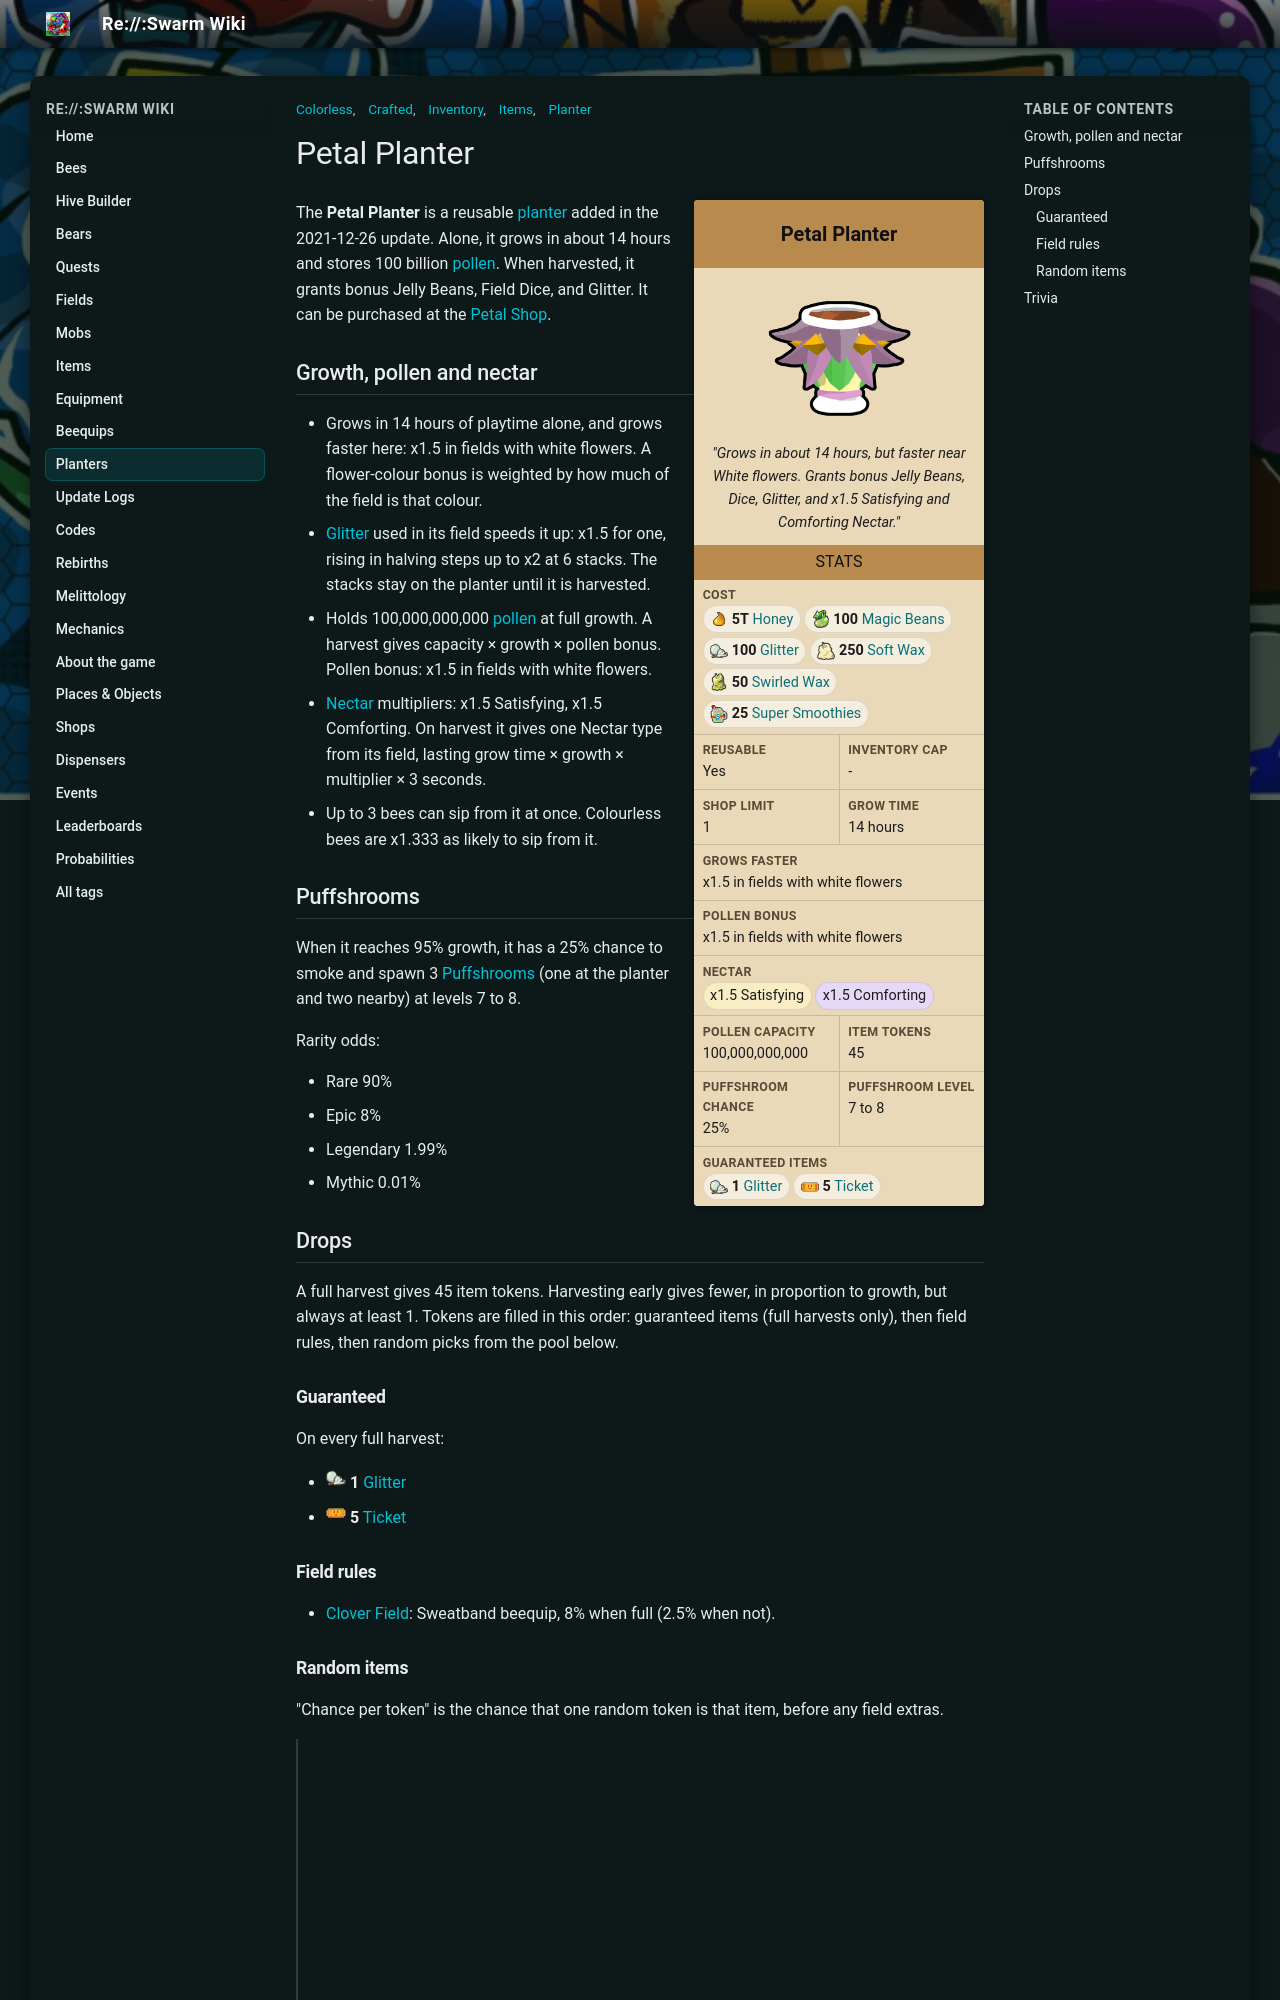

repository: JoaoFranciscoFE/reswarm-wiki · page: petal-planter.html · generator: mkdocs

---
title: "Petal Planter"
tags: ["Inventory", "Items", "Planter", "Colorless", "Crafted"]
---

# Petal Planter

<div class="planter-infobox">
<div class="planter-infobox-title">Petal Planter</div>
<div class="planter-infobox-image"><img alt="Petal Planter" src="img/Petal_Planter.png" width="150"></div>
<div class="planter-infobox-quote"><i>"Grows in about 14 hours, but faster near White flowers. Grants bonus Jelly Beans, Dice, Glitter, and x1.5 Satisfying and Comforting Nectar."</i></div>
<div class="planter-infobox-header">Stats</div>
<div class="planter-stats">
<div class="planter-stat planter-stat-wide"><b>Cost</b><span class="planter-chips"><span class="planter-chip"><img alt="" src="img/Honey.png" width="20" height="20"><b>5T</b> <a href="honey.html">Honey</a></span><span class="planter-chip"><img alt="" src="img/Magic_Bean.png" width="20" height="20"><b>100</b> <a href="magic-bean.html">Magic Beans</a></span><span class="planter-chip"><img alt="" src="img/Glitter.png" width="20" height="20"><b>100</b> <a href="glitter.html">Glitter</a></span><span class="planter-chip"><img alt="" src="img/Soft_Wax.png" width="20" height="20"><b>250</b> <a href="soft-wax.html">Soft Wax</a></span><span class="planter-chip"><img alt="" src="img/Swirled_Wax.png" width="20" height="20"><b>50</b> <a href="swirled-wax.html">Swirled Wax</a></span><span class="planter-chip"><img alt="" src="img/Super_Smoothie.png" width="20" height="20"><b>25</b> <a href="super-smoothie.html">Super Smoothies</a></span></span></div>
<div class="planter-stat"><b>Reusable</b><span>Yes</span></div>
<div class="planter-stat"><b>Inventory cap</b><span>-</span></div>
<div class="planter-stat"><b>Shop limit</b><span>1</span></div>
<div class="planter-stat"><b>Grow time</b><span>14 hours</span></div>
<div class="planter-stat planter-stat-wide"><b>Grows faster</b><span>x1.5 in fields with white flowers</span></div>
<div class="planter-stat planter-stat-wide"><b>Pollen bonus</b><span>x1.5 in fields with white flowers</span></div>
<div class="planter-stat planter-stat-wide"><b>Nectar</b><span class="planter-chips"><span class="planter-chip nectar-satisfying">x1.5 Satisfying</span><span class="planter-chip nectar-comforting">x1.5 Comforting</span></span></div>
<div class="planter-stat"><b>Pollen capacity</b><span>100,000,000,000</span></div>
<div class="planter-stat"><b>Item tokens</b><span>45</span></div>
<div class="planter-stat"><b>Puffshroom chance</b><span>25%</span></div>
<div class="planter-stat"><b>Puffshroom level</b><span>7 to 8</span></div>
<div class="planter-stat planter-stat-wide"><b>Guaranteed items</b><span class="planter-chips"><span class="planter-chip"><img alt="" src="img/Glitter.png" width="20" height="20"><b>1</b> <a href="glitter.html">Glitter</a></span><span class="planter-chip"><img alt="" src="img/Ticket.png" width="20" height="20"><b>5</b> <a href="ticket.html">Ticket</a></span></span></div>
</div>
</div>

The **Petal Planter** is a reusable [planter](planter.md) added in the 2021-12-26 update. Alone, it grows in about 14 hours and stores 100 billion [pollen](pollen.md). When harvested, it grants bonus Jelly Beans, Field Dice, and Glitter. It can be purchased at the [Petal Shop](petal-shop.md).

## Growth, pollen and nectar

* Grows in 14 hours of playtime alone, and grows faster here: x1.5 in fields with white flowers. A flower-colour bonus is weighted by how much of the field is that colour.
* [Glitter](glitter.md) used in its field speeds it up: x1.5 for one, rising in halving steps up to x2 at 6 stacks. The stacks stay on the planter until it is harvested.
* Holds 100,000,000,000 [pollen](pollen.md) at full growth. A harvest gives capacity × growth × pollen bonus. Pollen bonus: x1.5 in fields with white flowers.
* [Nectar](nectar.md) multipliers: x1.5 Satisfying, x1.5 Comforting. On harvest it gives one Nectar type from its field, lasting grow time × growth × multiplier × 3 seconds.
* Up to 3 bees can sip from it at once. Colourless bees are x1.333 as likely to sip from it.

## Puffshrooms

When it reaches 95% growth, it has a 25% chance to smoke and spawn 3 [Puffshrooms](puffshroom.md) (one at the planter and two nearby) at levels 7 to 8.

Rarity odds:

* Rare 90%
* Epic 8%
* Legendary 1.99%
* Mythic 0.01%

## Drops

A full harvest gives 45 item tokens. Harvesting early gives fewer, in proportion to growth, but always at least 1. Tokens are filled in this order: guaranteed items (full harvests only), then field rules, then random picks from the pool below.

### Guaranteed

On every full harvest:

* <img alt="" src="img/Glitter.png" width="20" height="20"> <b>1</b> <a href="glitter.html">Glitter</a>
* <img alt="" src="img/Ticket.png" width="20" height="20"> <b>5</b> <a href="ticket.html">Ticket</a>

### Field rules

* [Clover Field](clover-field.md): Sweatband beequip, 8% when full (2.5% when not).

### Random items

"Chance per token" is the chance that one random token is that item, before any field extras.

| Item | Amount (one picked at random) | Chance per token |
|---|---|---|
| <img alt="" src="img/Jelly_Beans.png" width="20" height="20"> <a href="jelly-beans.html">Jelly Beans</a> | 1 | 10.7% |
| <img alt="" src="img/Glitter.png" width="20" height="20"> <a href="glitter.html">Glitter</a> | 1 | 10.7% |
| <img alt="" src="img/Treat.png" width="20" height="20"> <a href="treat.html">Treat</a> | 25 / 50 / 100 | 7.5% |
| <img alt="" src="img/Sunflower_Seed.png" width="20" height="20"> <a href="sunflower-seed.html">Sunflower Seed</a> | 1 / 3 / 5 / 10 | 7.5% |
| <img alt="" src="img/Pineapple.png" width="20" height="20"> <a href="pineapple.html">Pineapple</a> | 1 / 3 / 5 / 10 | 7.5% |
| <img alt="" src="img/Blueberry.png" width="20" height="20"> <a href="blueberry.html">Blueberry</a> | 1 / 3 / 5 / 10 | 7.5% |
| <img alt="" src="img/Strawberry.png" width="20" height="20"> <a href="strawberry.html">Strawberry</a> | 1 / 3 / 5 / 10 | 7.5% |
| <img alt="" src="img/Sweatband.png" width="20" height="20"> <a href="sweatband.html">Sweatband</a> <small>(beequip)</small> | 1 | 7.5% |
| <img alt="" src="img/Field_Dice.png" width="20" height="20"> <a href="field-dice.html">Field Dice</a> | 1 | 3.2% |
| <img alt="" src="img/Smooth_Dice.png" width="20" height="20"> <a href="smooth-dice.html">Smooth Dice</a> | 1 | 3.2% |
| <img alt="" src="img/Oil.png" width="20" height="20"> <a href="oil.html">Oil</a> | 1 | 3.2% |
| <img alt="" src="img/Honeysuckle.png" width="20" height="20"> <a href="honeysuckle.html">Honeysuckle</a> | 1 / 3 / 5 | 3.2% |
| <img alt="" src="img/Ticket.png" width="20" height="20"> <a href="ticket.html">Ticket</a> | 1 / 3 / 5 | 3.2% |
| <img alt="" src="img/Gumdrops.png" width="20" height="20"> <a href="gumdrops.html">Gumdrops</a> | 1 / 3 / 5 | 3.2% |
| <img alt="" src="img/Soft_Wax.png" width="20" height="20"> <a href="soft-wax.html">Soft Wax</a> | 1 | 3.2% |
| <img alt="" src="img/Royal_Jelly.png" width="20" height="20"> <a href="royal-jelly.html">Royal Jelly</a> | 1 / 3 / 5 | 3.2% |
| <img alt="" src="img/Moon_Charm.png" width="20" height="20"> <a href="moon-charm.html">Moon Charm</a> | 1 / 3 / 5 | 3.2% |
| <img alt="" src="img/Loaded_Dice.png" width="20" height="20"> <a href="loaded-dice.html">Loaded Dice</a> | 1 / 2 | 0.85% |
| <img alt="" src="img/Star_Jelly.png" width="20" height="20"> <a href="royal-jelly.html">Star Jelly</a> | 1 | 0.85% |
| <img alt="" src="img/Whirligig.png" width="20" height="20"> <a href="whirligig.html">Whirligig</a> | 1 | 0.85% |
| <img alt="" src="img/Hard_Wax.png" width="20" height="20"> <a href="hard-wax.html">Hard Wax</a> | 1 | 0.85% |
| <img alt="" src="img/Glue.png" width="20" height="20"> <a href="glue.html">Glue</a> | 1 | 0.24% |
| <img alt="" src="img/Purple_Potion.png" width="20" height="20"> <a href="purple-potion.html">Purple Potion</a> | 1 | 0.24% |
| <img alt="" src="img/Kazoo.png" width="20" height="20"> <a href="kazoo.html">Kazoo</a> <small>(beequip)</small> | 1 | 0.24% |
| <img alt="" src="img/Smiley_Sticker.png" width="20" height="20"> <a href="smiley-sticker.html">Smiley Sticker</a> <small>(beequip)</small> | 1 | 0.24% |
| <img alt="" src="img/Gold_Egg.png" width="20" height="20"> <a href="egg.html">Gold Egg</a> | 1 | 0.07% |
| <img alt="" src="img/Super_Smoothie.png" width="20" height="20"> <a href="super-smoothie.html">Super Smoothie</a> | 1 | 0.07% |
| <img alt="" src="img/Swirled_Wax.png" width="20" height="20"> <a href="swirled-wax.html">Swirled Wax</a> | 1 | 0.07% |
| <img alt="" src="img/Caustic_Wax.png" width="20" height="20"> <a href="caustic-wax.html">Caustic Wax</a> | 1 | 0.07% |
| <img alt="" src="img/Paperclip.png" width="20" height="20"> <a href="paperclip.html">Paperclip</a> <small>(beequip)</small> | 1 | 0.07% |
| <img alt="" src="img/Charm_Bracelet.png" width="20" height="20"> <a href="charm-bracelet.html">Charm Bracelet</a> <small>(beequip)</small> | 1 | 0.07% |
| <img alt="" src="img/Bead_Lizard.png" width="20" height="20"> <a href="bead-lizard.html">Bead Lizard</a> <small>(beequip)</small> | 1 | 0.07% |
| <img alt="" src="img/Lei.png" width="20" height="20"> <a href="lei.html">Lei</a> <small>(beequip)</small> | 1 | 0.07% |
| <img alt="" src="img/Candy_Ring.png" width="20" height="20"> <a href="candy-ring.html">Candy Ring</a> <small>(beequip)</small> | 1 | 0.07% |
| <img alt="" src="img/Autumn_Sunhat.png" width="20" height="20"> <a href="autumn-sunhat.html">Autumn Sunhat</a> <small>(beequip)</small> | 1 | 0.07% |
| <img alt="" src="img/Turpentine.png" width="20" height="20"> <a href="turpentine.html">Turpentine</a> | 1 | 0.02% |
